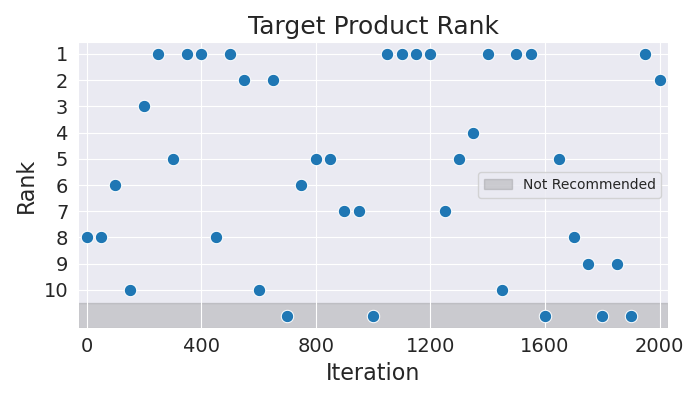

The file beside this chart, header and first rows:
Iteration, Rank
0, 8
50, 8
100, 6
150, 10
200, 3
250, 1
300, 5
350, 1
400, 1
450, 8
500, 1
550, 2
600, 10
650, 2
700, 11
750, 6
800, 5
850, 5
900, 7
950, 7
1000, 11
1050, 1
1100, 1
1150, 1
1200, 1
1250, 7
1300, 5
1350, 4
1400, 1
1450, 10
1500, 1
1550, 1
1600, 11
1650, 5
1700, 8
1750, 9
1800, 11
1850, 9
1900, 11
1950, 1
2000, 2
